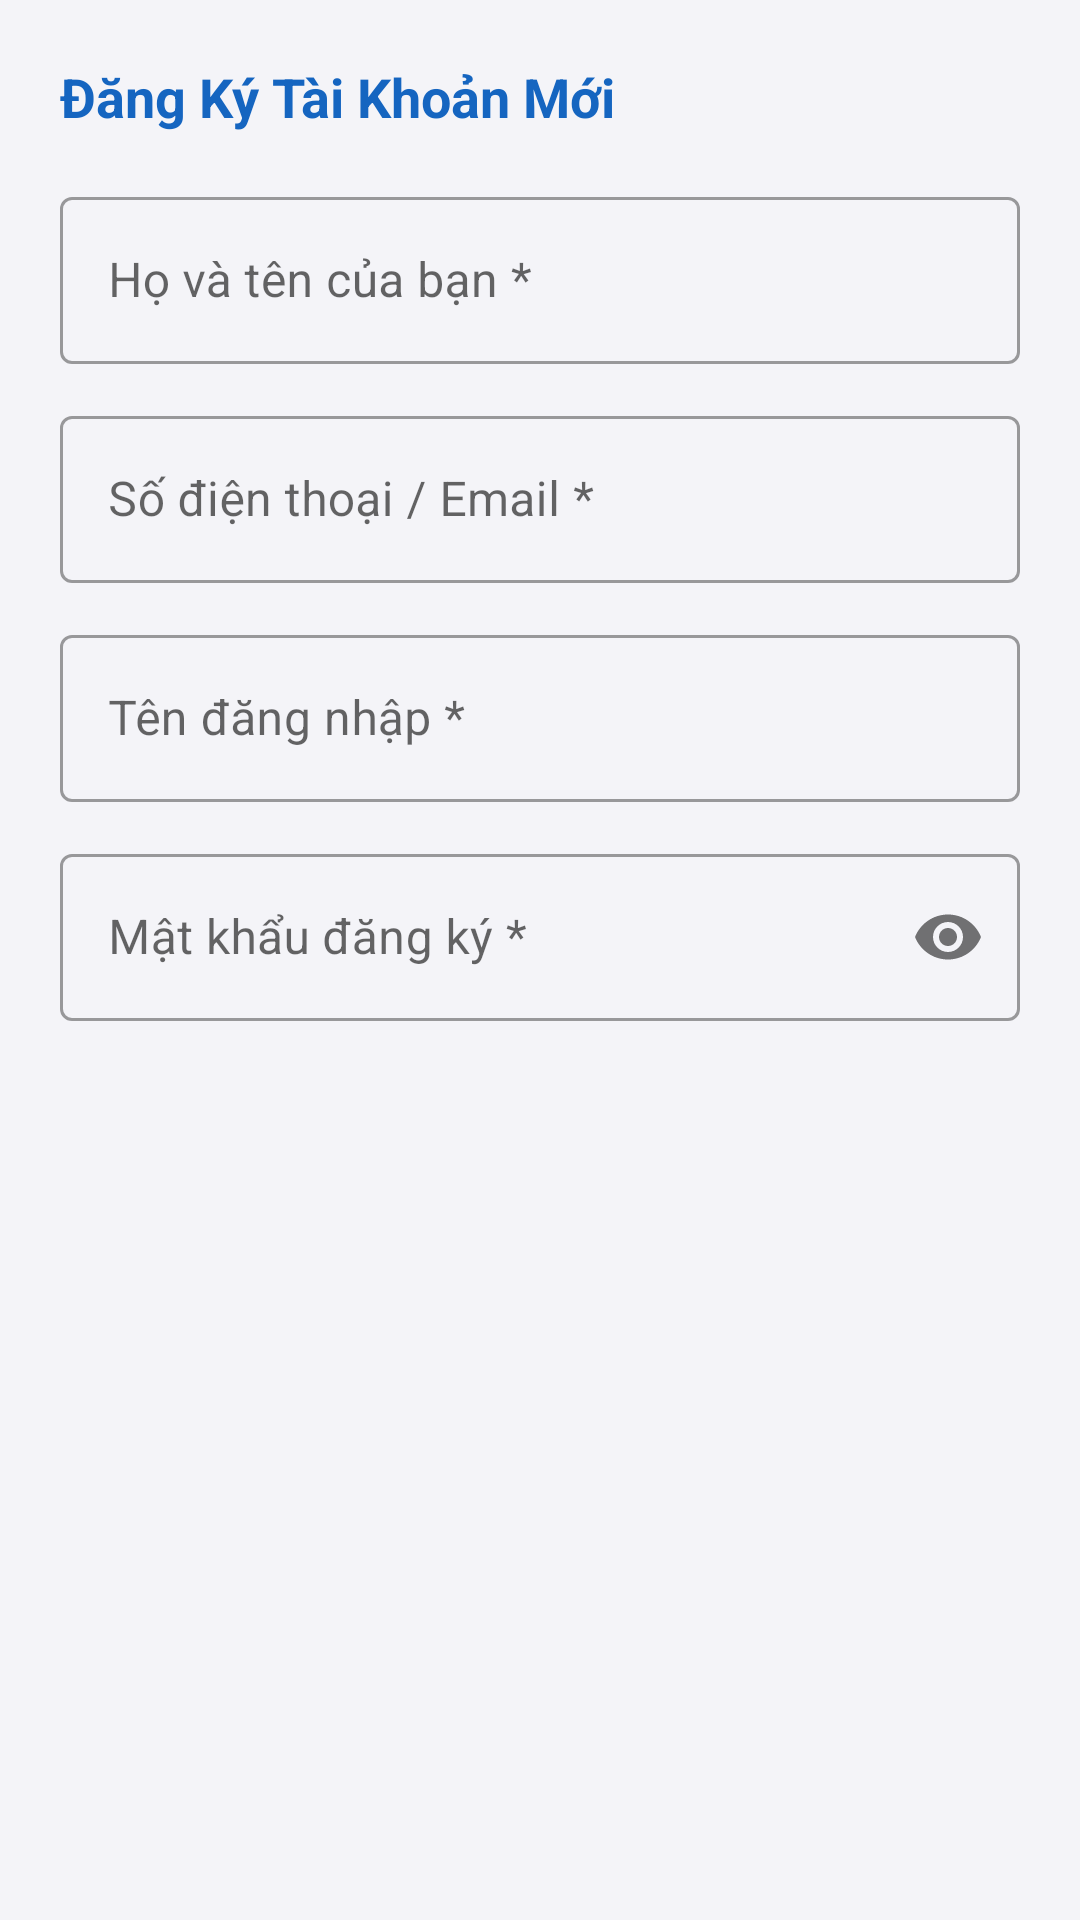

The Android layout XML behind this screen, and the referenced resources:
<!-- AndroidManifest.xml: application theme Theme.QuanLyDaiLy -->
<!-- res/layout/dialog_register.xml -->
<?xml version="1.0" encoding="utf-8"?>
<ScrollView xmlns:android="http://schemas.android.com/apk/res/android"
    xmlns:app="http://schemas.android.com/apk/res-auto"
    android:layout_width="match_parent"
    android:layout_height="wrap_content">

    <LinearLayout
        android:layout_width="match_parent"
        android:layout_height="wrap_content"
        android:orientation="vertical"
        android:padding="20dp">

        <TextView
            android:layout_width="wrap_content"
            android:layout_height="wrap_content"
            android:layout_marginBottom="16dp"
            android:text="Đăng Ký Tài Khoản Mới"
            android:textColor="@color/primary_dark"
            android:textSize="18sp"
            android:textStyle="bold" />

        
        <com.google.android.material.textfield.TextInputLayout
            style="@style/Widget.MaterialComponents.TextInputLayout.OutlinedBox"
            android:layout_width="match_parent"
            android:layout_height="wrap_content"
            android:layout_marginBottom="12dp"
            android:hint="Họ và tên của bạn *">

            <com.google.android.material.textfield.TextInputEditText
                android:id="@+id/etRegFullName"
                android:layout_width="match_parent"
                android:layout_height="wrap_content"
                android:inputType="textPersonName" />
        </com.google.android.material.textfield.TextInputLayout>

        
        <com.google.android.material.textfield.TextInputLayout
            style="@style/Widget.MaterialComponents.TextInputLayout.OutlinedBox"
            android:layout_width="match_parent"
            android:layout_height="wrap_content"
            android:layout_marginBottom="12dp"
            android:hint="Số điện thoại / Email *">

            <com.google.android.material.textfield.TextInputEditText
                android:id="@+id/etRegPhone"
                android:layout_width="match_parent"
                android:layout_height="wrap_content"
                android:inputType="phone" />
        </com.google.android.material.textfield.TextInputLayout>

        
        <com.google.android.material.textfield.TextInputLayout
            style="@style/Widget.MaterialComponents.TextInputLayout.OutlinedBox"
            android:layout_width="match_parent"
            android:layout_height="wrap_content"
            android:layout_marginBottom="12dp"
            android:hint="Tên đăng nhập *">

            <com.google.android.material.textfield.TextInputEditText
                android:id="@+id/etRegUsername"
                android:layout_width="match_parent"
                android:layout_height="wrap_content"
                android:inputType="text" />
        </com.google.android.material.textfield.TextInputLayout>

        
        <com.google.android.material.textfield.TextInputLayout
            style="@style/Widget.MaterialComponents.TextInputLayout.OutlinedBox"
            android:layout_width="match_parent"
            android:layout_height="wrap_content"
            android:layout_marginBottom="16dp"
            app:passwordToggleEnabled="true"
            android:hint="Mật khẩu đăng ký *">

            <com.google.android.material.textfield.TextInputEditText
                android:id="@+id/etRegPassword"
                android:layout_width="match_parent"
                android:layout_height="wrap_content"
                android:inputType="textPassword" />
        </com.google.android.material.textfield.TextInputLayout>

    </LinearLayout>
</ScrollView>
<!-- resources referenced by this layout -->
<resources>
  <color name="primary_dark">#1565C0</color>
  <style name="Theme.QuanLyDaiLy" parent="Theme.MaterialComponents.Light.DarkActionBar">
          <item name="colorPrimary">@color/primary</item>
          <item name="colorPrimaryVariant">@color/primary_dark</item>
          <item name="colorOnPrimary">@color/white</item>
          <item name="colorSecondary">@color/accent</item>
          <item name="android:statusBarColor">@color/primary_dark</item>
          <item name="android:windowBackground">@color/bg_light</item>
          <item name="android:windowDisablePreview">true</item>
      </style>
  <color name="primary">#1E88E5</color>
  <color name="white">#FFFFFFFF</color>
  <color name="accent">#FF9800</color>
  <color name="bg_light">#F4F4F8</color>
</resources>
